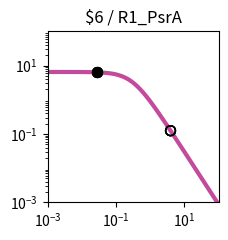

Recreate this plot in Python. (Note: this script raises an exception after producing the figure.)
import matplotlib.pyplot as plt
import matplotlib.ticker as ticker
import numpy as np

fig, ax = plt.subplots(figsize=(2.5,2.5))

plt.xlim(1.000000e-03, 1.000000e+02)
plt.ylim(1.000000e-03, 1.000000e+02)

x = np.array([1.000000e-03,1.122018e-03,1.258925e-03,1.412538e-03,1.584893e-03,1.778279e-03,1.995262e-03,2.238721e-03,2.511886e-03,2.818383e-03,3.162278e-03,3.548134e-03,3.981072e-03,4.466836e-03,5.011872e-03,5.623413e-03,6.309573e-03,7.079458e-03,7.943282e-03,8.912509e-03,1.000000e-02,1.122018e-02,1.258925e-02,1.412538e-02,1.584893e-02,1.778279e-02,1.995262e-02,2.238721e-02,2.511886e-02,2.818383e-02,3.162278e-02,3.548134e-02,3.981072e-02,4.466836e-02,5.011872e-02,5.623413e-02,6.309573e-02,7.079458e-02,7.943282e-02,8.912509e-02,1.000000e-01,1.122018e-01,1.258925e-01,1.412538e-01,1.584893e-01,1.778279e-01,1.995262e-01,2.238721e-01,2.511886e-01,2.818383e-01,3.162278e-01,3.548134e-01,3.981072e-01,4.466836e-01,5.011872e-01,5.623413e-01,6.309573e-01,7.079458e-01,7.943282e-01,8.912509e-01,1.000000e+00,1.122018e+00,1.258925e+00,1.412538e+00,1.584893e+00,1.778279e+00,1.995262e+00,2.238721e+00,2.511886e+00,2.818383e+00,3.162278e+00,3.548134e+00,3.981072e+00,4.466836e+00,5.011872e+00,5.623413e+00,6.309573e+00,7.079458e+00,7.943282e+00,8.912509e+00,1.000000e+01,1.122018e+01,1.258925e+01,1.412538e+01,1.584893e+01,1.778279e+01,1.995262e+01,2.238721e+01,2.511886e+01,2.818383e+01,3.162278e+01,3.548134e+01,3.981072e+01,4.466836e+01,5.011872e+01,5.623413e+01,6.309573e+01,7.079458e+01,7.943282e+01,8.912509e+01,1.000000e+02,])
y = np.array([6.488031e+00,6.487843e+00,6.487619e+00,6.487351e+00,6.487031e+00,6.486649e+00,6.486193e+00,6.485649e+00,6.485000e+00,6.484224e+00,6.483299e+00,6.482194e+00,6.480875e+00,6.479301e+00,6.477423e+00,6.475182e+00,6.472509e+00,6.469319e+00,6.465515e+00,6.460979e+00,6.455572e+00,6.449127e+00,6.441449e+00,6.432305e+00,6.421421e+00,6.408475e+00,6.393085e+00,6.374806e+00,6.353117e+00,6.327414e+00,6.296995e+00,6.261057e+00,6.218681e+00,6.168830e+00,6.110345e+00,6.041951e+00,5.962268e+00,5.869838e+00,5.763163e+00,5.640765e+00,5.501264e+00,5.343481e+00,5.166551e+00,4.970062e+00,4.754182e+00,4.519776e+00,4.268491e+00,4.002779e+00,3.725853e+00,3.441566e+00,3.154209e+00,2.868262e+00,2.588120e+00,2.317823e+00,2.060843e+00,1.819922e+00,1.597009e+00,1.393252e+00,1.209067e+00,1.044240e+00,8.980622e-01,7.694550e-01,6.571005e-01,5.595468e-01,4.752956e-01,4.028683e-01,3.408522e-01,2.879309e-01,2.429017e-01,2.046821e-01,1.723103e-01,1.449403e-01,1.218338e-01,1.023516e-01,8.594273e-02,7.213477e-02,6.052430e-02,5.076781e-02,4.257364e-02,3.569472e-02,2.992211e-02,2.507944e-02,2.101796e-02,1.761243e-02,1.475743e-02,1.236435e-02,1.035871e-02,8.677974e-03,7.269637e-03,6.089642e-03,5.101031e-03,4.272809e-03,3.578985e-03,2.997774e-03,2.510912e-03,2.103094e-03,1.761496e-03,1.475369e-03,1.235711e-03,1.034976e-03,8.668451e-04,])
c = "#c24b9c"

hi_x = np.array([2.780000e-02,2.780000e-02,2.780000e-02,2.780000e-02,])
hi_y = np.array([6.330708e+00,6.330708e+00,6.330708e+00,6.330708e+00,])
lo_x = np.array([3.923900e+00,3.923900e+00,3.923900e+00,3.923900e+00,])
lo_y = np.array([1.245256e-01,1.245256e-01,1.245256e-01,1.245256e-01,])

plt.loglog(x,y,lw=3,color=c)
plt.scatter(hi_x,hi_y,marker='o',s=50,color='black',zorder=10)
plt.scatter(lo_x,lo_y,marker='o',s=50,edgecolors='black',color='none',zorder=10)

plt.title("$6 / R1_PsrA")

ax.xaxis.set_major_locator(ticker.LogLocator(numticks=3))
ax.yaxis.set_major_locator(ticker.LogLocator(numticks=3))

ax.set_aspect('equal')
plt.tight_layout()

plt.savefig("/home/user/output/response_plot_$6_R1_PsrA.png", bbox_inches='tight')
